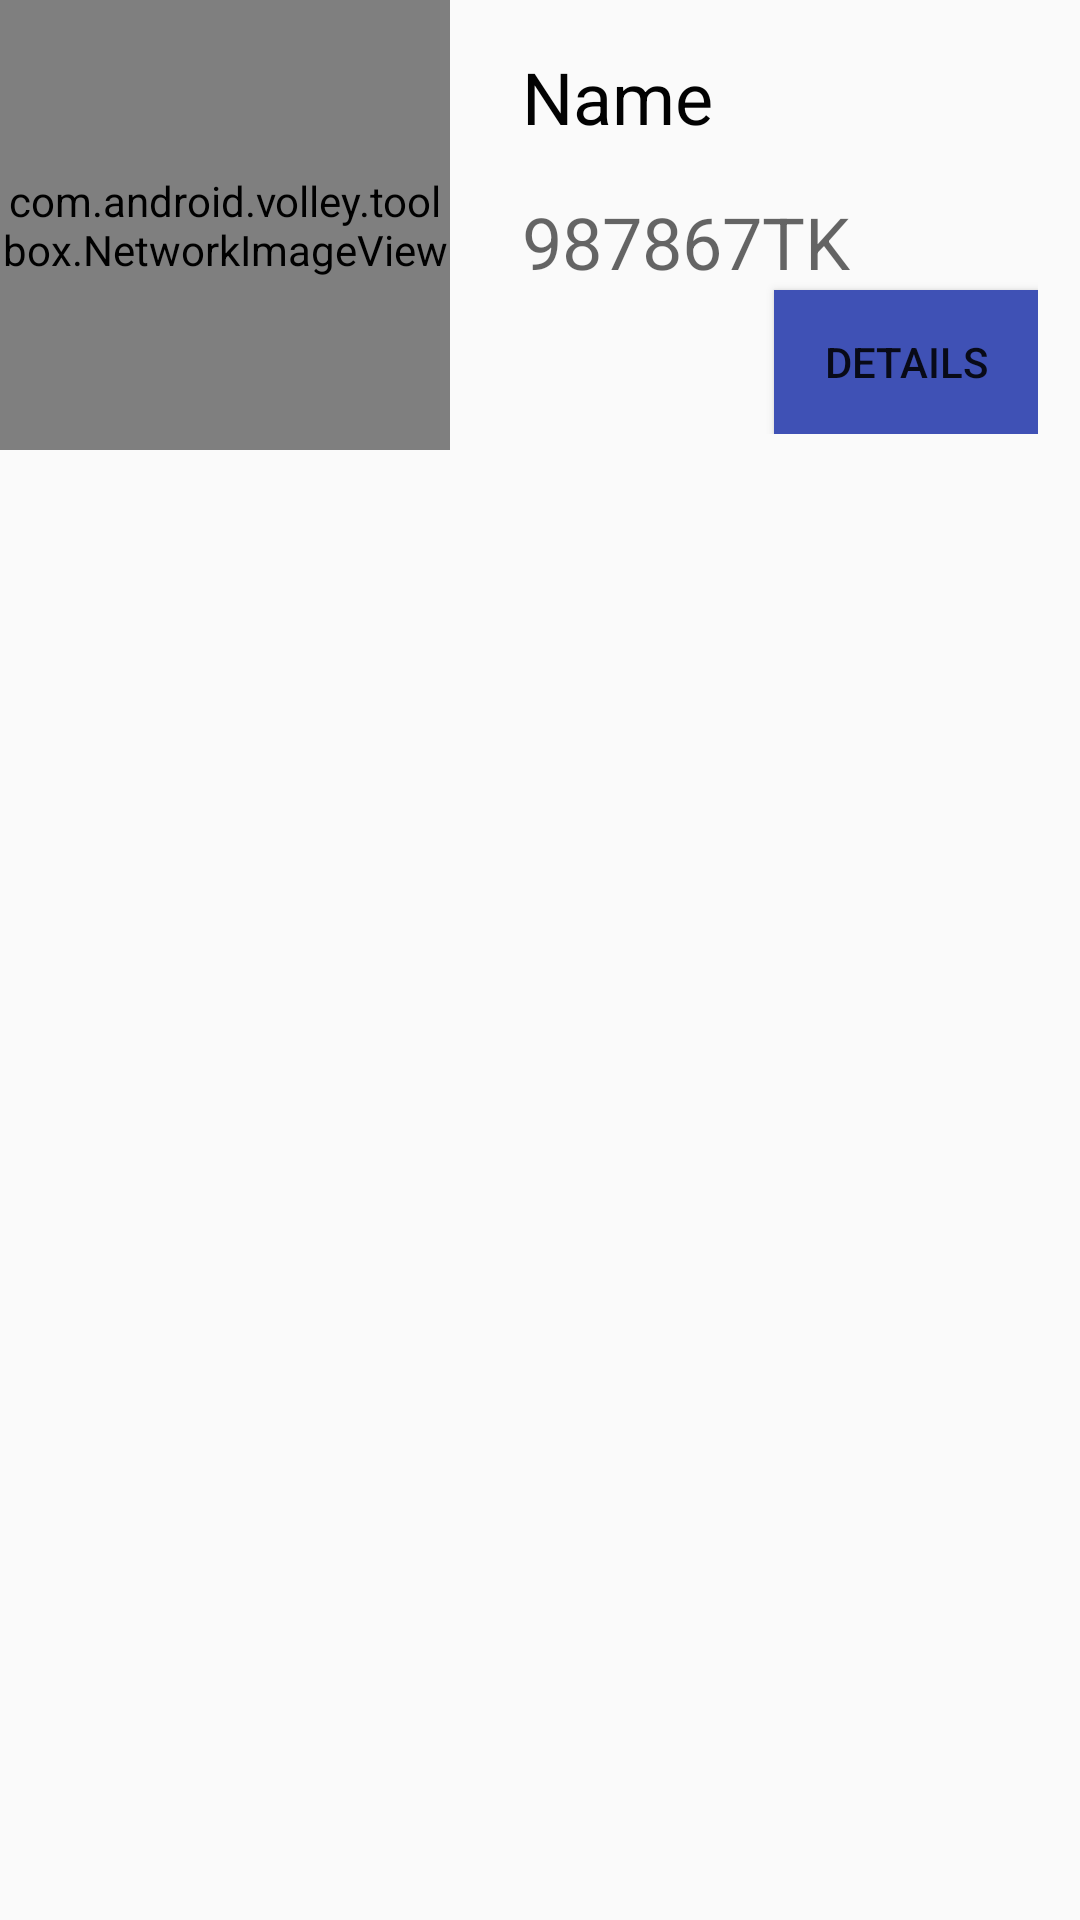

Reconstruct the res/layout file that produces this screen, plus the resources it refers to.
<!-- AndroidManifest.xml: application theme AppTheme -->
<!-- res/layout/product_list_view.xml -->
<?xml version="1.0" encoding="utf-8"?>
<LinearLayout xmlns:android="http://schemas.android.com/apk/res/android"
    android:orientation="horizontal"
    android:layout_width="match_parent"
    android:layout_height="wrap_content"
    android:weightSum="1">
    <LinearLayout
        android:layout_width="wrap_content"
        android:layout_height="wrap_content"
        android:orientation="vertical"
        android:weightSum="1"
        >
        <com.android.volley.toolbox.NetworkImageView
            android:id="@+id/IVProductImage"
            android:layout_width="150dp"
            android:layout_height="150dp"
            android:layout_alignParentLeft="true"
            android:layout_marginRight="8dp" />

    </LinearLayout>
<LinearLayout
    android:layout_width="wrap_content"
    android:layout_height="wrap_content"
    android:orientation="vertical"
    android:weightSum="1"

    >

    <TextView
        android:id="@+id/tvName"
        android:textColor="#020202"
        android:layout_width="wrap_content"
        android:layout_height="wrap_content"
        android:text="Name"
        android:textSize="24sp"
        android:padding="16dp"/>

    <TextView
        android:textColor="#020202"
        android:id="@+id/tvPrice"
        android:layout_width="wrap_content"
        android:layout_height="wrap_content"
        android:textSize="24sp"
        android:hint="987867TK"
        android:layout_marginLeft="16dp"/>
    <Button
        android:layout_marginLeft="100dp"
        android:id="@+id/btnMore"
        android:background="@color/colorPrimary"
        android:text="Details"
        android:layout_width="wrap_content"
        android:layout_height="wrap_content" />

    </LinearLayout>


</LinearLayout>
<!-- resources referenced by this layout -->
<resources>
  <color name="colorPrimary">#3F51B5</color>
  <style name="AppTheme" parent="Theme.AppCompat.Light.DarkActionBar">
          
          <item name="colorPrimary">@color/colorPrimary</item>
          <item name="colorPrimaryDark">@color/colorPrimaryDark</item>
          <item name="colorAccent">@color/colorAccent</item>
      </style>
  <color name="colorPrimaryDark">#303F9F</color>
  <color name="colorAccent">#FF4081</color>
</resources>
